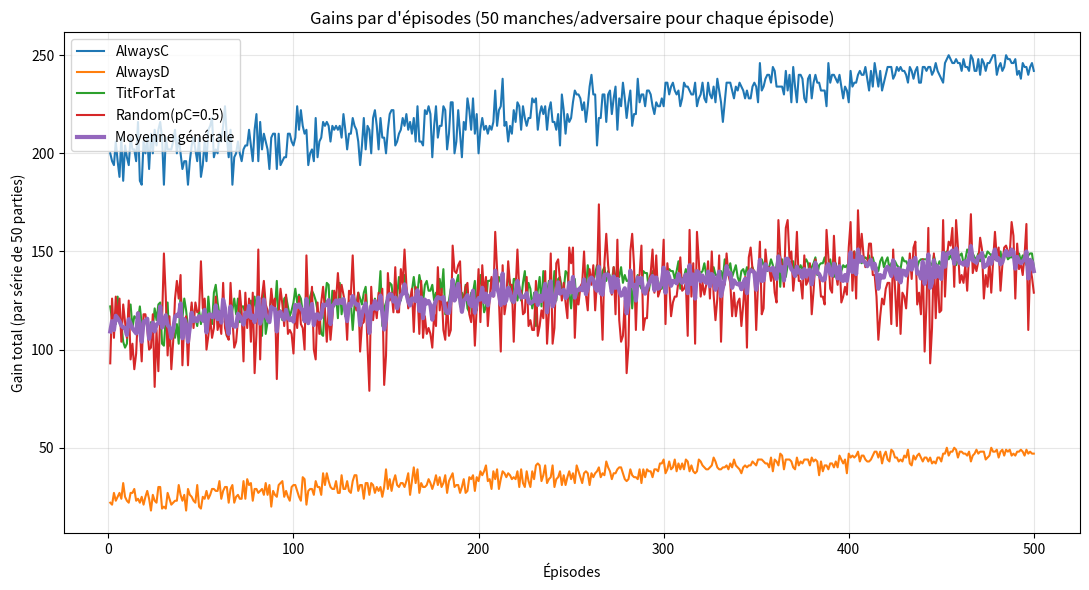

Write the Python code that produced this figure.
import numpy as np
import matplotlib.pyplot as plt
from collections import defaultdict, deque

# ============================================================
# 1) Prisoner's Dilemma (payoffs)
# Actions: 0 = Cooperate (C), 1 = Defect (D)
# Payoffs (agent, opponent):
#   (C,C) -> (R,R)
#   (C,D) -> (S,T)
#   (D,C) -> (T,S)
#   (D,D) -> (P,P)
# Classic constraints: T > R > P > S
# ============================================================

R = 3  # reward for mutual cooperation
T = 5  # temptation to defect
P = 1  # punishment for mutual defection
S = 0  # sucker's payoff

PAYOFF_AGENT = {
    (0, 0): R,
    (0, 1): S,
    (1, 0): T,
    (1, 1): P
}

# ============================================================
# 2) Opponent strategies
# Each opponent has a method act(t, my_last, opp_last, history)
# where "my" refers to opponent itself, "opp" refers to agent.
# ============================================================


# On définit une classe de base pour tous nos adversaires, et ensuite on spécifie leurs actions pour chacun d'eux
class OpponentBase:
    name = "Base"
    def reset(self):
        pass
    def act(self, t, agent_last_action):
        raise NotImplementedError

# Pour l'adversaire qui coopère toujours
class AlwaysCooperate(OpponentBase):
    name = "AlwaysC"
    def act(self, t, agent_last_action):
        return 0

# Pour l'adversaire qui trahis toujours 
class AlwaysDefect(OpponentBase):
    name = "AlwaysD"
    def act(self, t, agent_last_action):
        return 1

# Pour l'agent Tit-For-Tat
class TitForTat(OpponentBase):
    name = "TitForTat"
    def act(self, t, agent_last_action):
        return 0 if t == 0 else agent_last_action

# Pour l'agent Random
class Random05(OpponentBase):
    name = "Random(pC=0.5)"
    def __init__(self, seed=None):
        self.rng = np.random.default_rng(seed)
    def act(self, t, agent_last_action):
        return int(self.rng.integers(0, 2))  # 0 ou 1, p=0.5
    
# Il est à noter ici que ces quatre agents ne réflechissent pas et donc 
# il n'est pas nécessaire de leur coder un système de gain.



# ============================================================
# 3) Learning Agent: Q-Learning tabulaire (adaptatif par adversaire)
# ============================================================

# On code un agent Q-learning simple qui apprend une politique.
# Pour qu'il "s'adapte" à l'adversaire, on inclut l'identité de l'adversaire
# dans l'état (opp_id). Ainsi l'agent peut apprendre une stratégie différente
# contre AlwaysC, AlwaysD, TitForTat, Random, etc.

START = 2  # code spécial pour "pas d'action précédente" (ni agent, ni adversaire)

def last_pair_to_index(a_last, o_last):
    """
    Mappe (a_last, o_last) -> index dans {0..4}
    0: START/START
    1: (C,C)
    2: (C,D)
    3: (D,C)
    4: (D,D)
    """
    if a_last == START and o_last == START:
        return 0
    if a_last == 0 and o_last == 0:
        return 1
    if a_last == 0 and o_last == 1:
        return 2
    if a_last == 1 and o_last == 0:
        return 3
    if a_last == 1 and o_last == 1:
        return 4
    raise ValueError("Couple (a_last, o_last) invalide.")

def make_state_index(opp_id, a_last, o_last):
    """
    Etat = (opp_id, dernier coup agent, dernier coup adversaire)
    Nombre d'états: 4 adversaires * 5 couples = 20 états.
    """
    pair_idx = last_pair_to_index(a_last, o_last)  # 0..4
    return opp_id * 5 + pair_idx  # 0..19

NUM_OPP = 4
NUM_STATES = NUM_OPP * 5
NUM_ACTIONS = 2  # C ou D

class QLearningAgent:
    def __init__(self, alpha=0.10, gamma=0.95, epsilon=0.50, seed=123):
        self.alpha = alpha
        self.gamma = gamma
        self.epsilon = epsilon
        self.rng = np.random.default_rng(seed)
        self.Q = np.zeros((NUM_STATES, NUM_ACTIONS), dtype=float)

    def greedy_action(self, s_idx):
        q = self.Q[s_idx]
        best_actions = np.flatnonzero(q == q.max())
        return int(self.rng.choice(best_actions))

    def select_action(self, s_idx):
        """
        ε = probabilité de prendre une action NON-greedy (si possible).
        """
        a_star = self.greedy_action(s_idx)

        # exploration
        if self.rng.random() < self.epsilon:
            # prendre autre chose que la meilleure (si possible)
            other_actions = [a for a in range(NUM_ACTIONS) if a != a_star]
            if other_actions:
                return int(self.rng.choice(other_actions))
            return a_star  # sécurité (cas NUM_ACTIONS=1, ici non)
        # exploitation
        return a_star

    def update(self, s_idx, action, reward, s_next_idx):
        target = reward + self.gamma * np.max(self.Q[s_next_idx])
        self.Q[s_idx, action] += self.alpha * (target - self.Q[s_idx, action])


# ============================================================
# 4) Interaction: un match (plusieurs manches) vs un adversaire
# ============================================================

def play_match(agent, opponent, opp_id, rounds=50, learn=True):
    """
    Joue un match de 'rounds' manches contre un adversaire.
    Retourne le gain total de l'agent sur ce match.
    """
    opponent.reset()

    a_last = START
    o_last = START
    total_reward = 0.0

    for t in range(rounds):
        s_idx = make_state_index(opp_id, a_last, o_last)

        # action agent
        a = agent.select_action(s_idx)

        # action adversaire (il reçoit l'action précédente de l'agent)
        # au premier tour, on passe 0 par convention (cooperer) car l'adversaire ignore ou gère t==0.
        agent_last_for_opp = 0 if a_last == START else a_last
        o = opponent.act(t, agent_last_for_opp)

        # récompense agent
        r = PAYOFF_AGENT[(a, o)]
        total_reward += r

        # transition
        a_next, o_next = a, o
        s_next_idx = make_state_index(opp_id, a_next, o_next)

        if learn:
            agent.update(s_idx, a, r, s_next_idx)

        a_last, o_last = a_next, o_next

    return total_reward


# ============================================================
# 5) Entraînement: 1 épisode = 1 match contre chacun des 4 adversaires
# ============================================================

def epsilon_schedule_step(ep, eps_start=0.50, eps_end=0.05, step_size=50, total_episodes=1000):
    """
    ep: épisode courant (0-indexé)
    paliers de step_size épisodes, linéaire en paliers de eps_start à eps_end.
    """
    num_levels = int(np.ceil(total_episodes / step_size))  # ici 20
    # niveaux: 0..num_levels-1
    level = min(ep // step_size, num_levels - 1)

    if num_levels == 1:
        return eps_end

    delta = (eps_start - eps_end) / (num_levels - 1)
    eps = eps_start - level * delta
    return float(max(eps_end, eps))

def train(agent, opponents, episodes=1000, rounds_per_match=50,
          eps_start=0.50, eps_end=0.05, eps_step=50):
    gains_by_opp = {opp.name: [] for opp in opponents}
    avg_all = []
    eps_history = []

    for ep in range(episodes):
        # epsilon par palier
        agent.epsilon = epsilon_schedule_step(
            ep,
            eps_start=eps_start,
            eps_end=eps_end,
            step_size=eps_step,
            total_episodes=episodes
        )
        eps_history.append(agent.epsilon)

        ep_rewards = []
        for opp_id, opp in enumerate(opponents):
            rew = play_match(agent, opp, opp_id=opp_id, rounds=rounds_per_match, learn=True)
            gains_by_opp[opp.name].append(rew)
            ep_rewards.append(rew)

        avg_all.append(float(np.mean(ep_rewards)))

        # (optionnel) log tous les 50 épisodes
        if (ep + 1) % 50 == 0:
            print(f"Episode {ep+1}/{episodes} | epsilon={agent.epsilon:.3f} | avg={avg_all[-1]:.2f}")

    return gains_by_opp, avg_all, eps_history



# ============================================================
# 6) Graphique
# ============================================================

def plot_results(gains_by_opp, avg_all, title="Évolution des gains par épisode par adversaire"):
    x = np.arange(1, len(avg_all) + 1)

    plt.figure(figsize=(11, 6))
    for name, rewards in gains_by_opp.items():
        plt.plot(x, rewards, label=name)

    plt.plot(x, avg_all, linewidth=3, label="Moyenne générale")

    plt.xlabel("Épisodes")
    plt.ylabel("Gain total (par série de 50 parties)")
    plt.title(title)
    plt.legend()
    plt.grid(True, alpha=0.3)
    plt.tight_layout()
    plt.show()


# ============================================================
# 7) Lancement
# ============================================================

if __name__ == "__main__":
    opponents = [
        AlwaysCooperate(),
        AlwaysDefect(),
        TitForTat(),
        Random05(seed=42),
    ]

    agent = QLearningAgent(
        alpha=0.10,
        gamma=0.95,
        epsilon=0.30,
        seed=123
    )

    gains_by_opp, avg_all, eps_history = train(
        agent,
        opponents,
        episodes=500,
        rounds_per_match=50
    )


    plot_results(
        gains_by_opp,
        avg_all,
        title="Gains par d'épisodes (50 manches/adversaire pour chaque épisode)"
    )



